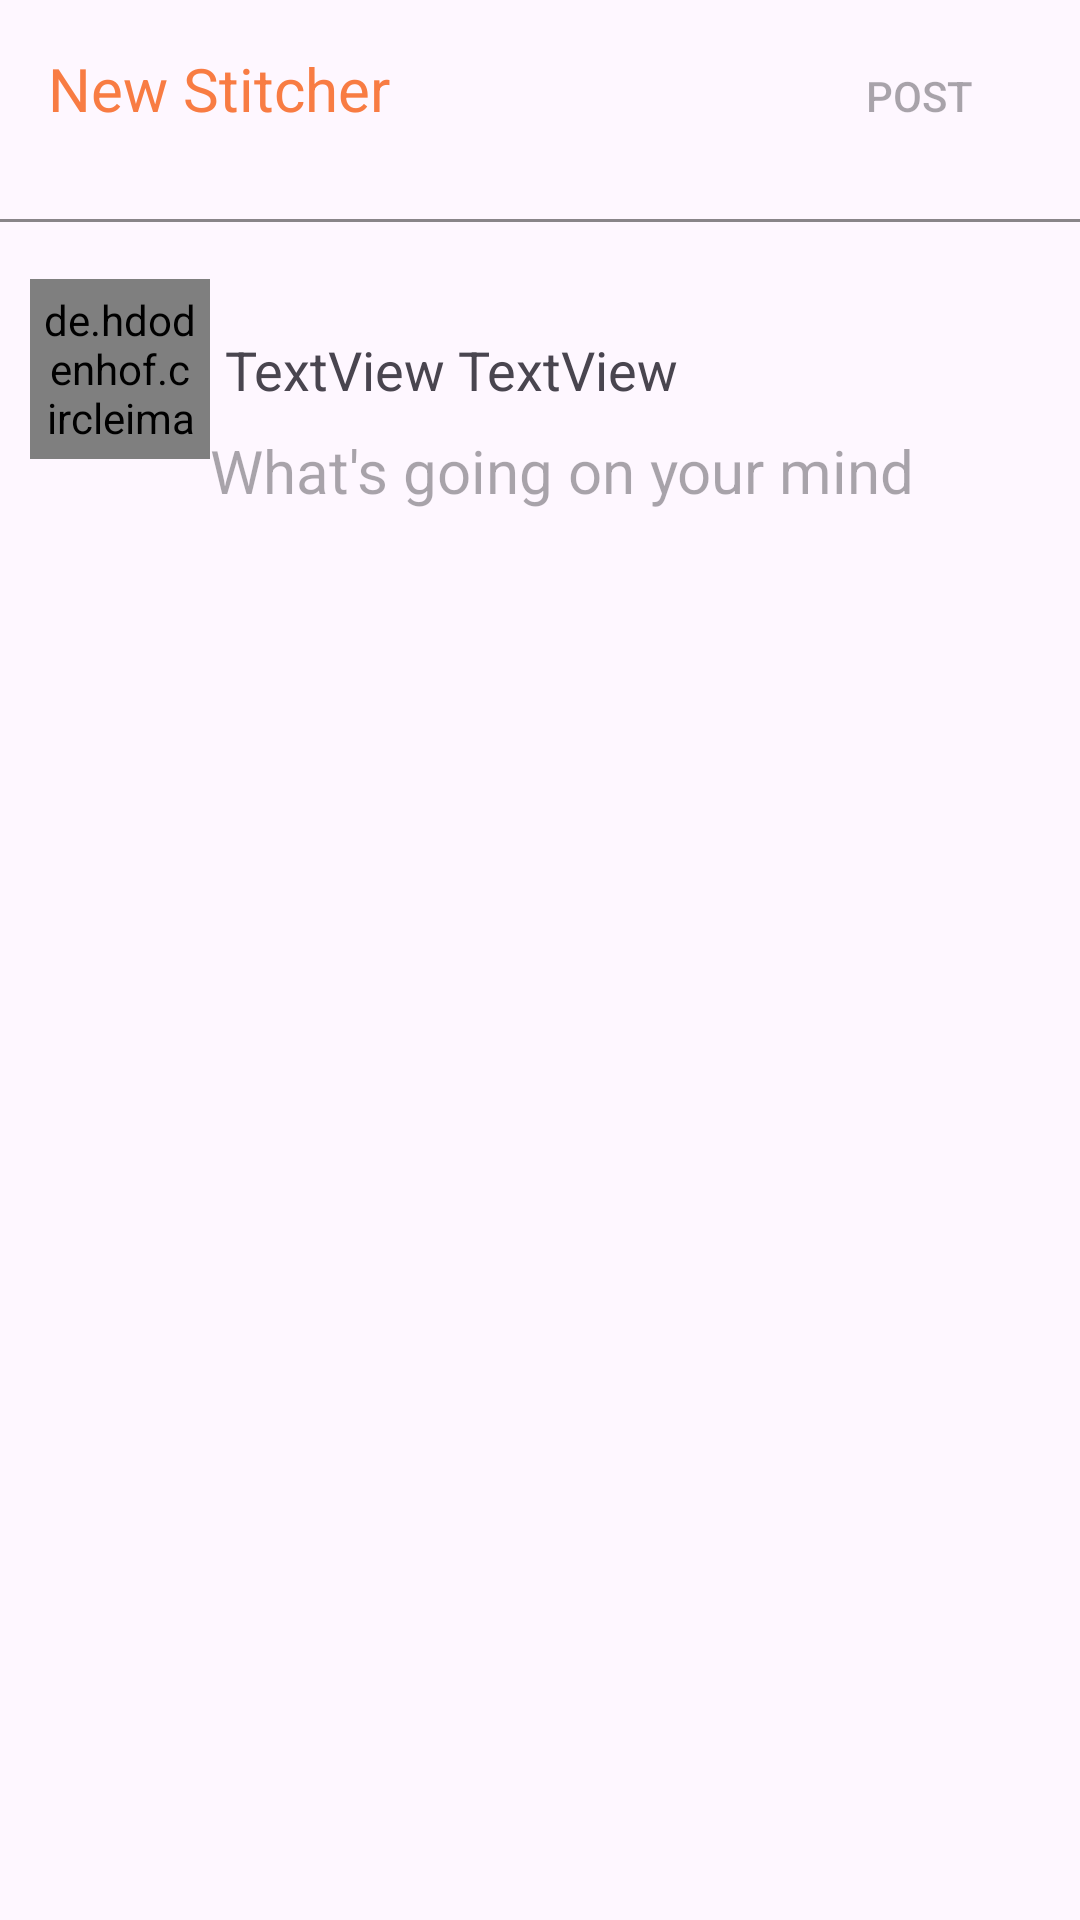

Android layout source for this screen:
<!-- AndroidManifest.xml: application theme Base.Theme.Stitch -->
<!-- res/layout/fragment_create_post.xml -->
<?xml version="1.0" encoding="utf-8"?>
<androidx.constraintlayout.widget.ConstraintLayout xmlns:android="http://schemas.android.com/apk/res/android"
    xmlns:app="http://schemas.android.com/apk/res-auto"
    xmlns:tools="http://schemas.android.com/tools"
    android:layout_width="match_parent"
    android:layout_height="match_parent"
    tools:context=".UI.CreatePostFragment">

    <TextView
        android:id="@+id/textView4"
        android:layout_width="wrap_content"
        android:layout_height="wrap_content"
        android:layout_marginStart="16dp"
        android:layout_marginTop="16dp"
        android:text="New Stitcher"
        android:textColor="@color/orange"
        android:textSize="20sp"
        app:layout_constraintStart_toStartOf="parent"
        app:layout_constraintTop_toTopOf="parent" />

    <androidx.appcompat.widget.AppCompatButton
        android:id="@+id/postBtn"
        android:layout_width="75dp"
        android:layout_height="40dp"
        android:layout_marginTop="12dp"
        android:layout_marginEnd="16dp"
        android:background="@drawable/follow_active_btn"
        android:enabled="false"
        android:text="Post"
        app:layout_constraintEnd_toEndOf="parent"
        app:layout_constraintTop_toTopOf="parent" />


    <View
        android:id="@+id/view9"
        android:layout_width="wrap_content"
        android:layout_height="1dp"
        android:layout_marginTop="30dp"
        android:background="@color/black_shade"
        app:layout_constraintEnd_toEndOf="parent"
        app:layout_constraintHorizontal_bias="0.0"
        app:layout_constraintStart_toStartOf="parent"
        app:layout_constraintTop_toBottomOf="@+id/textView4" />

    <de.hdodenhof.circleimageview.CircleImageView
        android:id="@+id/profile_image"
        android:layout_width="60dp"
        android:layout_height="60dp"
        android:layout_marginStart="10dp"
        android:padding="4dp"
        android:layout_marginTop="20dp"
        android:src="@drawable/kriana"
        app:civ_border_color="#fff"
        app:civ_border_width="0.50dp"
        app:layout_constraintStart_toStartOf="parent"
        app:layout_constraintTop_toTopOf="@+id/view9" />

    <TextView
        android:id="@+id/name"
        android:layout_width="wrap_content"
        android:layout_height="wrap_content"
        android:text="TextView"
        android:textSize="18sp"
        android:layout_marginStart="5dp"
        app:layout_constraintBottom_toBottomOf="@+id/profile_image"
        app:layout_constraintStart_toEndOf="@+id/profile_image"
        app:layout_constraintTop_toTopOf="@+id/profile_image" />

    <TextView
        android:id="@+id/lastname"
        android:layout_width="wrap_content"
        android:layout_height="wrap_content"
        android:text="TextView"
        android:textSize="18sp"
        android:layout_marginStart="4dp"
        app:layout_constraintBottom_toBottomOf="@+id/name"
        app:layout_constraintStart_toEndOf="@+id/name"
        app:layout_constraintTop_toTopOf="@+id/name" />
    <EditText
        android:id="@+id/postDescription"
        android:layout_width="wrap_content"
        android:layout_height="wrap_content"
        android:layout_marginTop="8dp"
        android:background="@android:color/transparent"
        android:ems="10"
        android:hint="What's going on your mind"
        android:inputType="textMultiLine"
        android:textSize="20sp"
        app:layout_constraintStart_toEndOf="@+id/profile_image"
        app:layout_constraintTop_toBottomOf="@+id/name" />

    <com.google.android.material.imageview.ShapeableImageView
        android:id="@+id/postImage"
        android:layout_width="match_parent"
        android:layout_height="400dp"
        android:layout_marginTop="20dp"
        android:scaleType="centerCrop"
        android:visibility="gone"
        android:layout_marginStart="35dp"
        android:layout_marginEnd="35dp"
        android:src="@drawable/kriana"

        app:layout_constraintEnd_toEndOf="parent"
        app:layout_constraintStart_toStartOf="parent"
        app:layout_constraintTop_toBottomOf="@+id/postDescription"
        app:shapeAppearanceOverlay="@style/curved" />

    <ImageView
        android:id="@+id/addImage"
        android:layout_width="33dp"
        android:layout_height="33dp"
        android:layout_marginTop="10dp"
        android:src="@drawable/attach_icon"
        android:visibility="invisible"
        app:layout_constraintStart_toEndOf="@+id/profile_image"
        app:layout_constraintTop_toBottomOf="@+id/postImage" />

</androidx.constraintlayout.widget.ConstraintLayout>
<!-- resources referenced by this layout -->
<resources>
  <color name="black_shade">#76000000</color>
  <color name="orange">#F87C43</color>
  <!-- drawable kriana: jpeg bitmap (drawable, 34242 bytes) -->
  <style name="curved">
          <item name="cornerSize">3%</item>
      </style>
  <style name="Base.Theme.Stitch" parent="Theme.Material3.DayNight.NoActionBar">
          Customize your light theme here.
          <item name="colorPrimary">@color/blue</item>
      </style>
  <color name="blue">#339AF0</color>
</resources>
